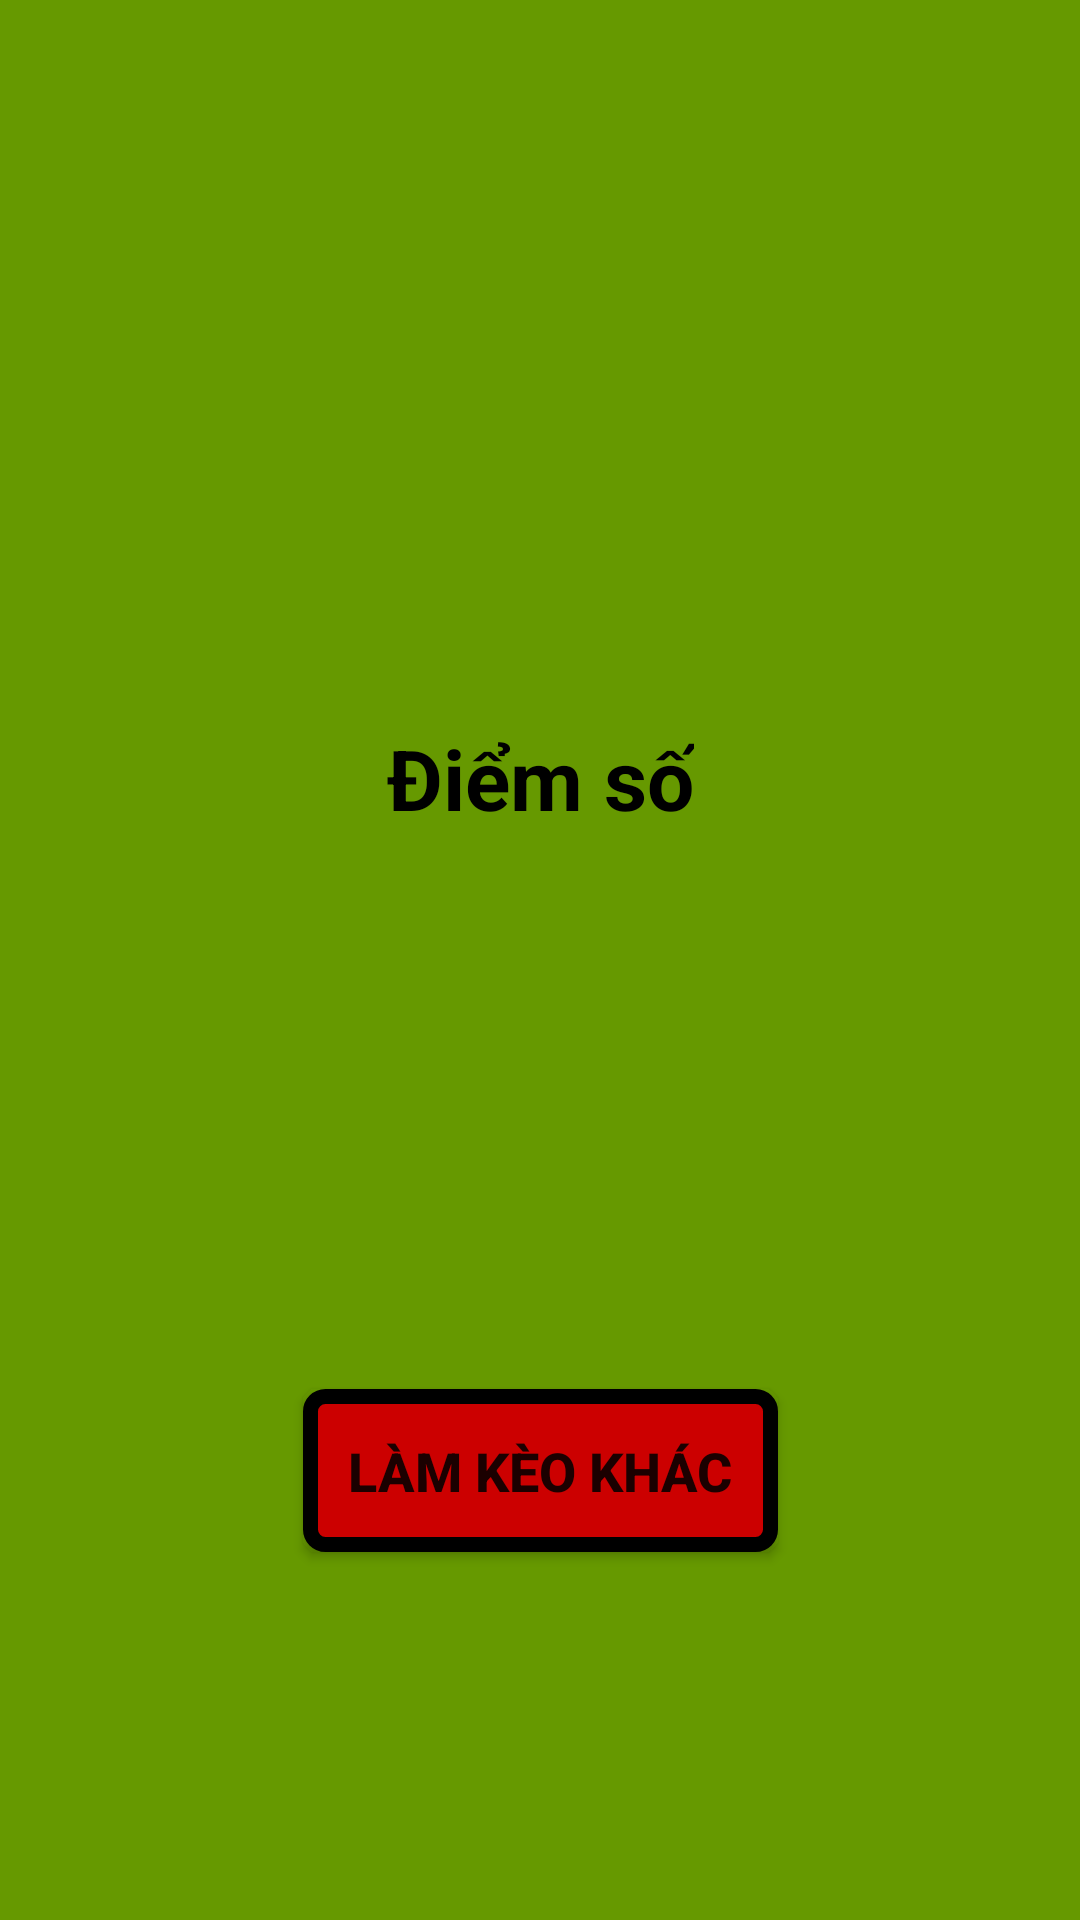

Here is an Android app screen rendered from its layout file. Give the layout XML and the strings, colors and styles it references.
<!-- AndroidManifest.xml: application theme AppTheme -->
<!-- res/layout/activity_finish.xml -->
<?xml version="1.0" encoding="utf-8"?>
<android.support.constraint.ConstraintLayout xmlns:android="http://schemas.android.com/apk/res/android"
    xmlns:app="http://schemas.android.com/apk/res-auto"
    xmlns:tools="http://schemas.android.com/tools"
    android:layout_width="match_parent"
    android:layout_height="match_parent"
    android:background="@android:color/holo_green_dark"
    tools:context=".activity.FinishActivity">

    <TextView
        android:id="@+id/tvFinish"
        android:text="Điểm số"
        app:layout_constraintBottom_toBottomOf="@id/guideline2"
        app:layout_constraintLeft_toLeftOf="parent"
        app:layout_constraintRight_toRightOf="parent"
        android:layout_width="wrap_content"
        android:layout_height="wrap_content"
        android:layout_marginBottom="10dp"
        android:textColor="@android:color/background_dark"
        android:textStyle="bold"
        android:textSize="28sp" />

    <TextView
        android:id="@+id/tvPointFinish"
        app:layout_constraintTop_toTopOf="@id/guideline2"
        app:layout_constraintLeft_toLeftOf="parent"
        app:layout_constraintRight_toRightOf="parent"
        android:layout_width="wrap_content"
        android:layout_height="wrap_content"
        android:textColor="@android:color/holo_red_dark"
        android:textStyle="bold"
        android:textSize="28sp" />

    <Button
        android:id="@+id/btnReplay"
        android:background="@drawable/difficult_hard"
        app:layout_constraintTop_toBottomOf="@id/tvPointFinish"
        app:layout_constraintLeft_toLeftOf="parent"
        app:layout_constraintRight_toRightOf="parent"
        app:layout_constraintBottom_toBottomOf="parent"
        android:text="Làm kèo khác"
        android:padding="15dp"
        android:layout_marginTop="15dp"
        android:textSize="18sp"
        android:textStyle="bold"
        android:layout_width="wrap_content"
        android:layout_height="wrap_content" />

    <android.support.constraint.Guideline
        android:id="@+id/guideline2"
        android:layout_width="wrap_content"
        android:layout_height="wrap_content"
        android:orientation="horizontal"
        app:layout_constraintGuide_percent="0.45" />

</android.support.constraint.ConstraintLayout>
<!-- resources referenced by this layout -->
<resources>
  <!-- drawable difficult_hard (drawable) -->
  <?xml version="1.0" encoding="utf-8"?>
  <shape xmlns:android="http://schemas.android.com/apk/res/android">
      <stroke
          android:width="5dp"
          android:color="@android:color/black" />
      <solid android:color="@android:color/holo_red_dark" />
      <corners android:radius="5dp" />
  </shape>
  <style name="AppTheme" parent="Theme.AppCompat.Light.DarkActionBar">
          
          <item name="colorPrimary">@color/colorPrimary</item>
          <item name="colorPrimaryDark">@color/colorPrimaryDark</item>
          <item name="colorAccent">@color/colorAccent</item>
          <item name="windowActionBar">false</item>
          <item name="windowActionBarOverlay">false</item>
          <item name="windowNoTitle">true</item>
      </style>
  <color name="colorPrimary">#008577</color>
  <color name="colorPrimaryDark">#00574B</color>
  <color name="colorAccent">#D81B60</color>
</resources>
